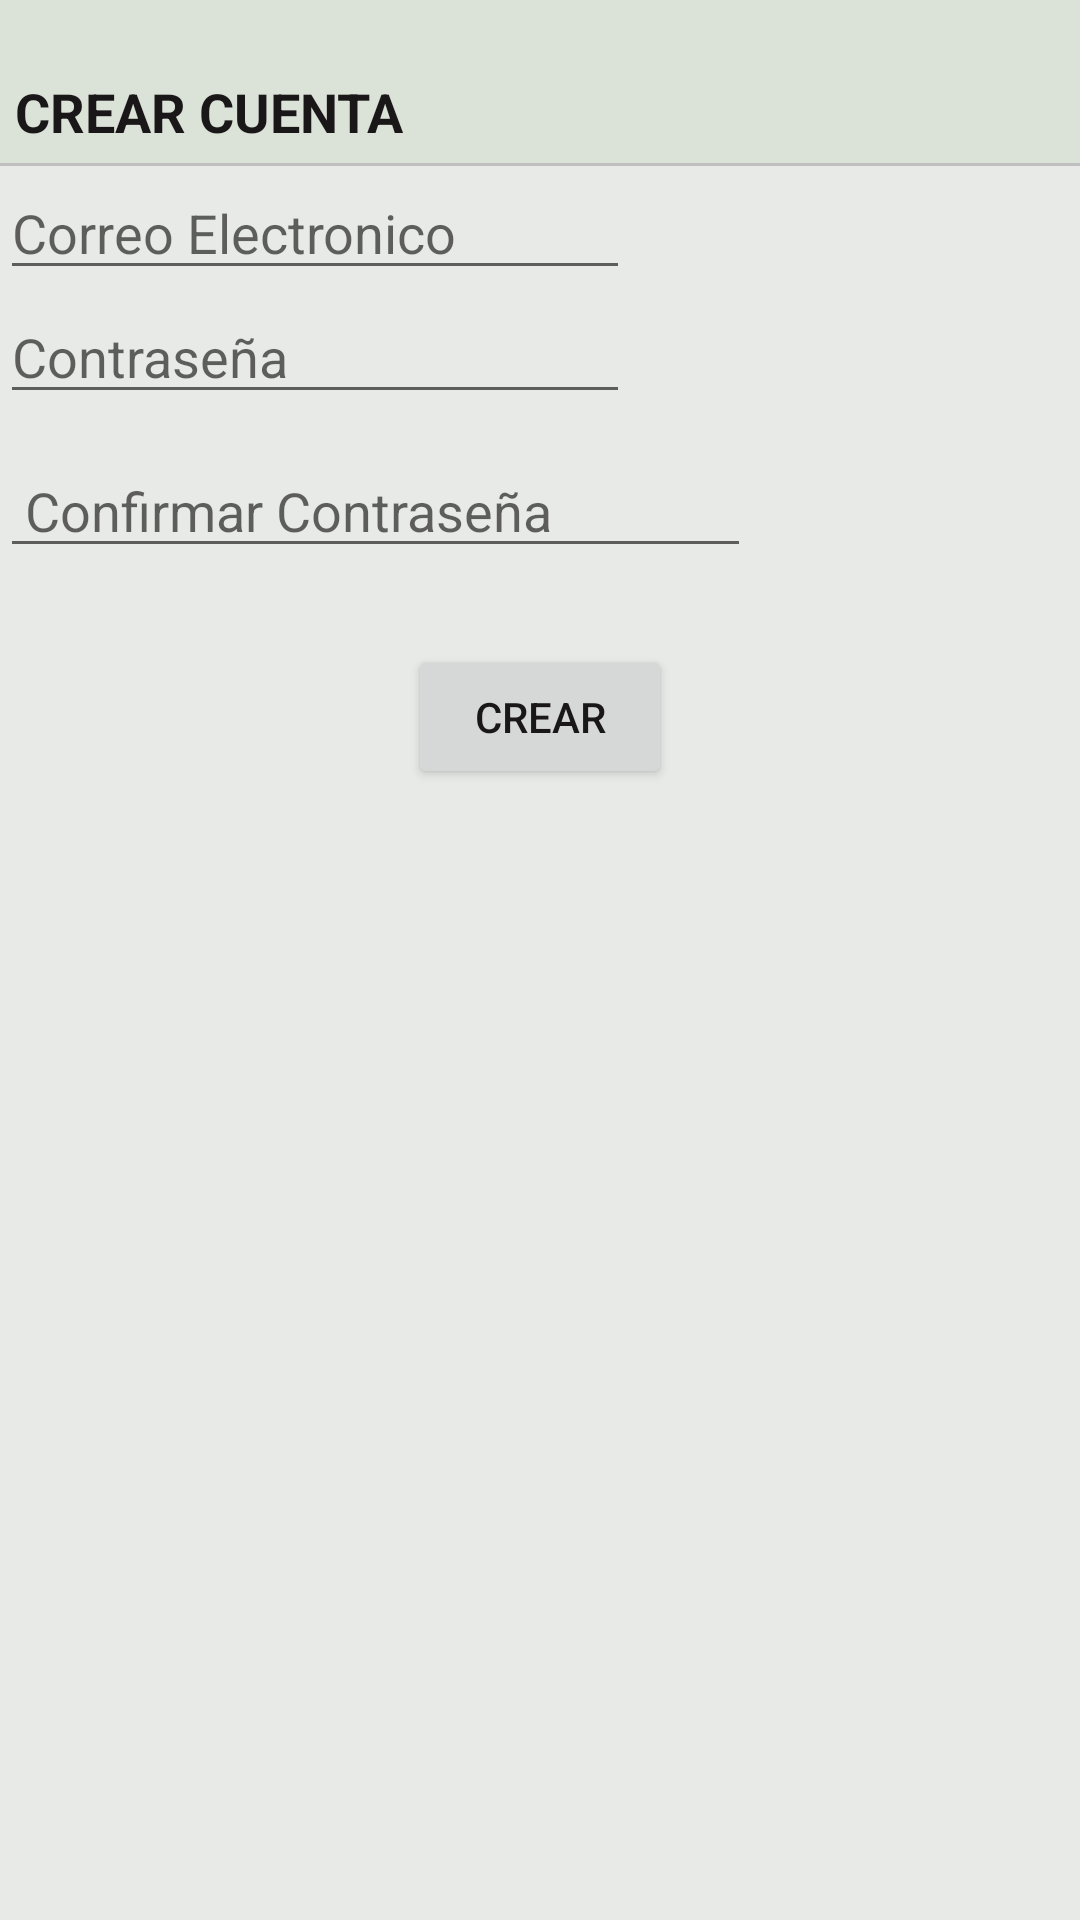

Reconstruct the res/layout file that produces this screen, plus the resources it refers to.
<!-- AndroidManifest.xml: application theme AppTheme -->
<!-- res/layout/activity_agregar_usuario.xml -->
<?xml version="1.0" encoding="utf-8"?>
<LinearLayout xmlns:android="http://schemas.android.com/apk/res/android"
    android:orientation="vertical" android:layout_width="match_parent"
    android:layout_height="match_parent">

    <ScrollView
        android:layout_width="wrap_content"
        android:layout_height="wrap_content"
        android:id="@+id/scrollView" >

        <TableLayout
            android:layout_width="match_parent"
            android:layout_height="match_parent">

            <TableRow
                android:layout_width="match_parent"
                android:layout_height="match_parent"
                android:background="@color/colorTable">

                <TextView
                    android:layout_width="wrap_content"
                    android:layout_height="wrap_content"
                    android:layout_margin="5dp"
                    android:layout_marginTop="60dp"
                    android:paddingTop="20dp"
                    android:textStyle="bold"
                    android:textAppearance="?android:attr/textAppearanceMedium"
                    android:text="CREAR CUENTA"
                    android:textColor="@color/colorLabelText"
                    android:gravity="bottom"
                    android:id="@+id/lblNombreUsuario" />
            </TableRow>

            <View
                android:layout_width="fill_parent"
                android:layout_height="1dp"
                android:background="@color/colorLine"/>

            <TableRow
                android:layout_width="match_parent"
                android:layout_height="match_parent">

                <EditText
                    android:layout_width="wrap_content"
                    android:layout_height="wrap_content"
                    android:inputType="textEmailAddress"
                    android:ems="10"
                    android:id="@+id/TxtNombreUser"
                    android:hint="Correo Electronico" />

            </TableRow>


            <TableRow
                android:layout_width="match_parent"
                android:layout_height="match_parent"
                android:background="@color/colorTable">

            </TableRow>

            <TableRow
                android:layout_width="match_parent"
                android:layout_height="match_parent">

                <EditText
                    android:layout_width="wrap_content"
                    android:layout_height="wrap_content"
                    android:inputType="textPassword"
                    android:ems="10"
                    android:id="@+id/TxtContrasenia"
                    android:hint="Contraseña" />
            </TableRow>

            <TableRow
                android:layout_width="match_parent"
                android:layout_height="match_parent"
                android:layout_margin="5dp">

            </TableRow>

        </TableLayout>
    </ScrollView>

    <TableRow
        android:layout_width="match_parent"
        android:layout_height="67dp"
        android:weightSum="1">

        <EditText
            android:layout_width="wrap_content"
            android:layout_height="wrap_content"
            android:inputType="textPassword"
            android:ems="10"
            android:id="@+id/TxtConfirmarContrania"
            android:hint=" Confirmar Contraseña"
            android:layout_weight="0.27" />
    </TableRow>

    <Button
        android:layout_width="wrap_content"
        android:layout_height="wrap_content"
        android:text="Crear"
        android:id="@+id/btnCrearCuenta"
        android:layout_gravity="center_horizontal"
        android:onClick="onClickAgregarUsuarioNuevo"
        android:textColor="@color/colorButtonText"
        android:enabled="true" />

</LinearLayout>
<!-- resources referenced by this layout -->
<resources>
  <color name="colorButtonText">#1a1718</color>color&gt;
  <color name="colorLabelText">#1a1718</color>color&gt;
  <color name="colorLine">#c0c0c0</color>
  <color name="colorTable">#dbe2d8</color>color&gt;
  <style name="AppTheme" parent="Theme.AppCompat.Light.DarkActionBar">
          
          <item name="colorPrimary">@color/colorPrimary</item>
          <item name="colorPrimaryDark">@color/colorPrimaryDark</item>
          <item name="colorAccent">@color/colorAccent</item>
          <item name="android:colorBackground">@color/colorBackground</item>
      </style>
  <color name="colorPrimary">#2da461</color>
  <color name="colorPrimaryDark">#238452</color>
  <color name="colorAccent">#2da663</color>
  <color name="colorBackground">#e8eae7</color>color&gt;
</resources>
